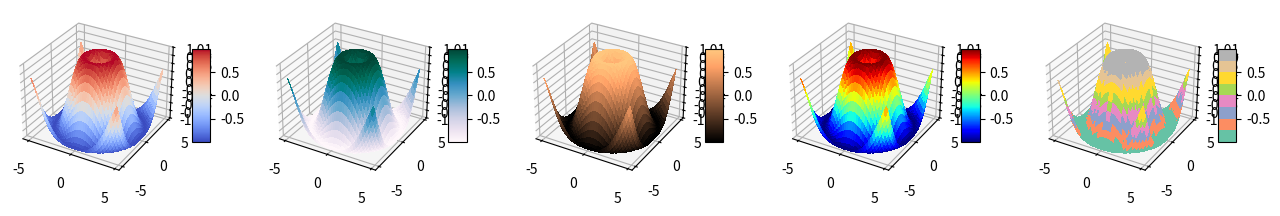

This chart was generated by the following Python code:
import matplotlib.pyplot as plt
from mpl_toolkits.mplot3d import Axes3D
from matplotlib import cm
from matplotlib.ticker import LinearLocator, FormatStrFormatter
import numpy as np



fig = plt.figure( figsize =plt.figaspect( 0.15 ))
ax = fig.add_subplot( 1 , 5 , 1 , projection = '3d' )
X = np.arange(- 5 , 5 , 0.25 )
Y = np.arange(- 5 , 5 , 0.25 )
X, Y = np.meshgrid(X, Y)
R = np.sqrt(X** 2 + Y** 2 )
Z = np.sin(R)
surf = ax.plot_surface(X, Y, Z, cmap =cm.coolwarm,
    linewidth = 0 , antialiased = False )
ax.set_zlim(- 1.01 , 1.01 )
ax.zaxis.set_major_locator(LinearLocator( 10 ))
ax.zaxis.set_major_formatter(FormatStrFormatter( '%.02f' ))
fig.colorbar(surf, shrink = 0.5 , aspect = 5 )


ax = fig.add_subplot( 1 , 5 , 2 , projection = '3d' )
X = np.arange(- 5 , 5 , 0.25 )
Y = np.arange(- 5 , 5 , 0.25 )
X, Y = np.meshgrid(X, Y)
R = np.sqrt(X** 2 + Y** 2 )
Z = np.sin(R)
surf = ax.plot_surface(X, Y, Z, cmap =cm.PuBuGn,
    linewidth = 0 , antialiased = False )
ax.set_zlim(- 1.01 , 1.01 )
ax.zaxis.set_major_locator(LinearLocator( 10 ))
ax.zaxis.set_major_formatter(FormatStrFormatter( '%.02f' ))
fig.colorbar(surf, shrink = 0.5 , aspect = 5 )


ax = fig.add_subplot( 1 , 5 , 3, projection = '3d' )
X = np.arange(- 5 , 5 , 0.25 )
Y = np.arange(- 5 , 5 , 0.25 )
X, Y = np.meshgrid(X, Y)
R = np.sqrt(X** 2 + Y** 2 )
Z = np.sin(R)
surf = ax.plot_surface(X, Y, Z, cmap =cm.copper,
    linewidth = 0 , antialiased = False )
ax.set_zlim(- 1.01 , 1.01 )
ax.zaxis.set_major_locator(LinearLocator( 10 ))
ax.zaxis.set_major_formatter(FormatStrFormatter( '%.02f' ))
fig.colorbar(surf, shrink = 0.5 , aspect = 5 )

ax = fig.add_subplot( 1 , 5 , 4, projection = '3d' )
X = np.arange(- 5 , 5 , 0.25 )
Y = np.arange(- 5 , 5 , 0.25 )
X, Y = np.meshgrid(X, Y)
R = np.sqrt(X** 2 + Y** 2 )
Z = np.sin(R)
surf = ax.plot_surface(X, Y, Z, cmap =cm.jet,
    linewidth = 0 , antialiased = False )
ax.set_zlim(- 1.01 , 1.01 )
ax.zaxis.set_major_locator(LinearLocator( 10 ))
ax.zaxis.set_major_formatter(FormatStrFormatter( '%.02f' ))
fig.colorbar(surf, shrink = 0.5 , aspect = 5 )

ax = fig.add_subplot( 1 , 5 , 5, projection = '3d' )
X = np.arange(- 5 , 5 , 0.25 )
Y = np.arange(- 5 , 5 , 0.25 )
X, Y = np.meshgrid(X, Y)
R = np.sqrt(X** 2 + Y** 2 )
Z = np.sin(R)
surf = ax.plot_surface(X, Y, Z, cmap =cm.Set2,
    linewidth = 0 , antialiased = False )
ax.set_zlim(- 1.01 , 1.01 )
ax.zaxis.set_major_locator(LinearLocator( 10 ))
ax.zaxis.set_major_formatter(FormatStrFormatter( '%.02f' ))
fig.colorbar(surf, shrink = 0.5 , aspect = 5 )

plt.show()